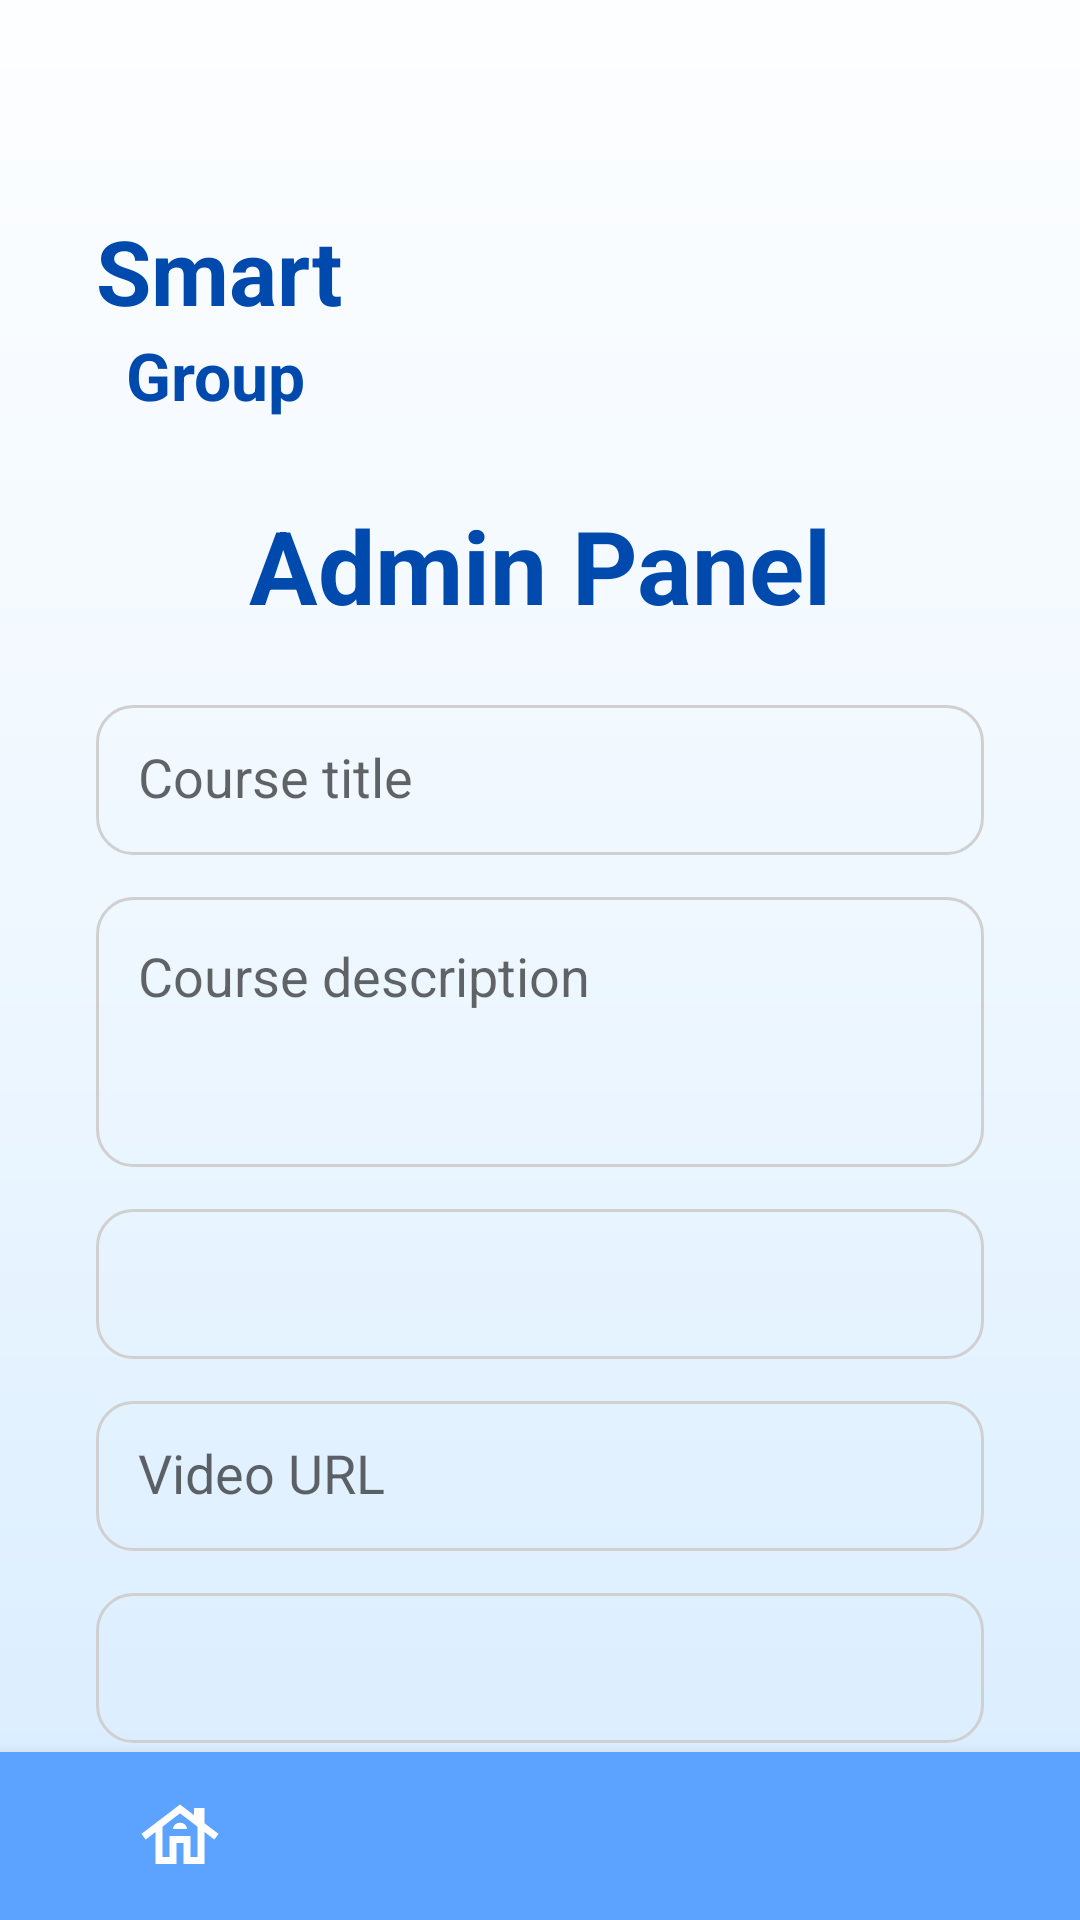

Reconstruct the res/layout file that produces this screen, plus the resources it refers to.
<!-- AndroidManifest.xml: application theme Theme.Smart_Group -->
<!-- res/layout/activity_admin.xml -->
<?xml version="1.0" encoding="utf-8"?>
<androidx.constraintlayout.widget.ConstraintLayout
    xmlns:android="http://schemas.android.com/apk/res/android"
    xmlns:app="http://schemas.android.com/apk/res-auto"
    android:id="@+id/main"
    android:layout_width="match_parent"
    android:layout_height="match_parent"
    android:background="@drawable/login_background">

    <TextView
        android:id="@+id/logo_smart"
        android:layout_width="wrap_content"
        android:layout_height="wrap_content"
        android:layout_marginStart="32dp"
        android:layout_marginTop="70dp"
        android:text="Smart"
        android:textColor="@color/blue"
        android:textSize="30sp"
        android:textStyle="bold"
        app:layout_constraintStart_toStartOf="parent"
        app:layout_constraintTop_toTopOf="parent" />

    <TextView
        android:id="@+id/logo_group"
        android:layout_width="wrap_content"
        android:layout_height="wrap_content"
        android:layout_marginStart="10dp"
        android:text="Group"
        android:textColor="@color/blue"
        android:textSize="22sp"
        android:textStyle="bold"
        app:layout_constraintStart_toStartOf="@id/logo_smart"
        app:layout_constraintTop_toBottomOf="@id/logo_smart" />

    <TextView
        android:id="@+id/title_admin"
        android:layout_width="wrap_content"
        android:layout_height="wrap_content"
        android:layout_marginTop="26dp"
        android:text="Admin Panel"
        android:textColor="@color/blue"
        android:textSize="34sp"
        android:textStyle="bold"
        app:layout_constraintTop_toBottomOf="@id/logo_group"
        app:layout_constraintStart_toStartOf="parent"
        app:layout_constraintEnd_toEndOf="parent" />

    <EditText
        android:id="@+id/etTitle"
        android:layout_width="0dp"
        android:layout_height="50dp"
        android:layout_marginStart="32dp"
        android:layout_marginTop="24dp"
        android:layout_marginEnd="32dp"
        android:background="@drawable/text_box"
        android:hint="Course title"
        android:padding="14dp"
        android:singleLine="true"
        android:textColor="@color/black"
        app:layout_constraintTop_toBottomOf="@id/title_admin"
        app:layout_constraintStart_toStartOf="parent"
        app:layout_constraintEnd_toEndOf="parent" />

    <EditText
        android:id="@+id/etDescription"
        android:layout_width="0dp"
        android:layout_height="90dp"
        android:layout_marginStart="32dp"
        android:layout_marginTop="14dp"
        android:layout_marginEnd="32dp"
        android:background="@drawable/text_box"
        android:gravity="top|start"
        android:hint="Course description"
        android:padding="14dp"
        android:textColor="@color/black"
        app:layout_constraintTop_toBottomOf="@id/etTitle"
        app:layout_constraintStart_toStartOf="parent"
        app:layout_constraintEnd_toEndOf="parent" />

    <Spinner
        android:id="@+id/spCategory"
        android:layout_width="0dp"
        android:layout_height="50dp"
        android:layout_marginStart="32dp"
        android:layout_marginTop="14dp"
        android:layout_marginEnd="32dp"
        android:background="@drawable/text_box"
        app:layout_constraintTop_toBottomOf="@id/etDescription"
        app:layout_constraintStart_toStartOf="parent"
        app:layout_constraintEnd_toEndOf="parent" />

    <EditText
        android:id="@+id/etVideoUrl"
        android:layout_width="0dp"
        android:layout_height="50dp"
        android:layout_marginStart="32dp"
        android:layout_marginTop="14dp"
        android:layout_marginEnd="32dp"
        android:background="@drawable/text_box"
        android:hint="Video URL"
        android:padding="14dp"
        android:singleLine="true"
        android:textColor="@color/black"
        app:layout_constraintTop_toBottomOf="@id/spCategory"
        app:layout_constraintStart_toStartOf="parent"
        app:layout_constraintEnd_toEndOf="parent" />

    <Spinner
        android:id="@+id/spImage"
        android:layout_width="0dp"
        android:layout_height="50dp"
        android:layout_marginStart="32dp"
        android:layout_marginTop="14dp"
        android:layout_marginEnd="32dp"
        android:background="@drawable/text_box"
        app:layout_constraintTop_toBottomOf="@id/etVideoUrl"
        app:layout_constraintStart_toStartOf="parent"
        app:layout_constraintEnd_toEndOf="parent" />

    <com.google.android.material.button.MaterialButton
        android:id="@+id/btnSave"
        android:layout_width="0dp"
        android:layout_height="wrap_content"
        android:layout_marginStart="32dp"
        android:layout_marginTop="22dp"
        android:layout_marginEnd="32dp"
        android:text="SAVE COURSE"
        android:textColor="@android:color/white"
        android:textSize="16sp"
        app:backgroundTint="@color/lightBlue"
        app:cornerRadius="12dp"
        app:layout_constraintTop_toBottomOf="@id/spImage"
        app:layout_constraintStart_toStartOf="parent"
        app:layout_constraintEnd_toEndOf="parent" />

    <com.google.android.material.button.MaterialButton
        android:id="@+id/btnBack"
        android:layout_width="0dp"
        android:layout_height="wrap_content"
        android:layout_marginStart="32dp"
        android:layout_marginTop="12dp"
        android:layout_marginEnd="32dp"
        android:text="BACK TO COURSES"
        android:textColor="@android:color/white"
        android:textSize="16sp"
        app:backgroundTint="@color/lightBlue"
        app:cornerRadius="12dp"
        app:layout_constraintTop_toBottomOf="@id/btnSave"
        app:layout_constraintStart_toStartOf="parent"
        app:layout_constraintEnd_toEndOf="parent" />

    <com.google.android.material.bottomnavigation.BottomNavigationView
        android:id="@+id/bottom_nav"
        android:layout_width="0dp"
        android:layout_height="wrap_content"
        android:background="@color/lightBlue"
        app:itemIconSize="28dp"
        app:itemIconTint="@color/white"
        app:itemTextColor="@color/white"
        app:labelVisibilityMode="unlabeled"
        app:menu="@menu/bottom_menu"
        app:layout_constraintBottom_toBottomOf="parent"
        app:layout_constraintStart_toStartOf="parent"
        app:layout_constraintEnd_toEndOf="parent" />

</androidx.constraintlayout.widget.ConstraintLayout>
<!-- resources referenced by this layout -->
<resources>
  <color name="black">#FF000000</color>
  <color name="blue">#004aad</color>
  <color name="lightBlue">#5ca3ff</color>
  <color name="white">#FFFFFFFF</color>
  <!-- drawable login_background (drawable) -->
  <?xml version="1.0" encoding="utf-8"?>
  <shape xmlns:android="http://schemas.android.com/apk/res/android">
      <gradient
          android:startColor="#FDFEFF"
          android:centerColor="#EEF7FF"
          android:endColor="#D7ECFF"
          android:angle="270" />
  </shape>
  <!-- drawable text_box (drawable) -->
  <?xml version="1.0" encoding="utf-8"?>
  <shape xmlns:android="http://schemas.android.com/apk/res/android">
  
      <solid android:color="@color/transparent" />
  
      <corners android:radius="12dp"/>
  
      <stroke
          android:width="1dp"
          android:color="@color/login_border_gray" />
  
  </shape>
  <style name="Theme.Smart_Group" parent="Theme.MaterialComponents.Light.NoActionBar">
          <item name="android:windowAnimationStyle">@style/AppWindowAnimation</item>
          <item name="android:statusBarColor">@color/primary_blue</item>
          <item name="android:windowLightStatusBar">false</item>
  
      </style>
  <color name="transparent">#00FFFFFF</color>
  <color name="login_border_gray">#D0D0D0</color>
  <style name="AppWindowAnimation">
          <item name="android:activityOpenEnterAnimation">@anim/fade_in</item>
          <item name="android:activityOpenExitAnimation">@anim/slide_out_left</item>
          <item name="android:activityCloseEnterAnimation">@anim/slide_in_right</item>
          <item name="android:activityCloseExitAnimation">@anim/fade_out</item>
      </style>
  <color name="primary_blue">#0B3D91</color>
</resources>
